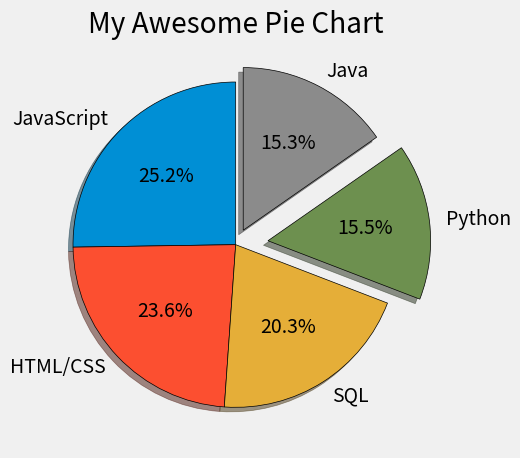

This chart was generated by the following Python code:
from matplotlib import pyplot as plt

plt.style.use("fivethirtyeight")

# use a bar chart for a large data
slices = [59219, 55466, 47544, 36443, 35917]
labels = ['JavaScript', 'HTML/CSS', 'SQL', 'Python', 'Java']
# explode separates that particular data which has different value than 0
explode = [0, 0, 0, 0.2, 0.1]

plt.pie(slices, labels=labels, explode=explode, shadow=True, startangle=90, autopct='%1.1f%%',
        wedgeprops={'edgecolor': 'black'})

plt.title("My Awesome Pie Chart")
plt.tight_layout()
plt.show()
